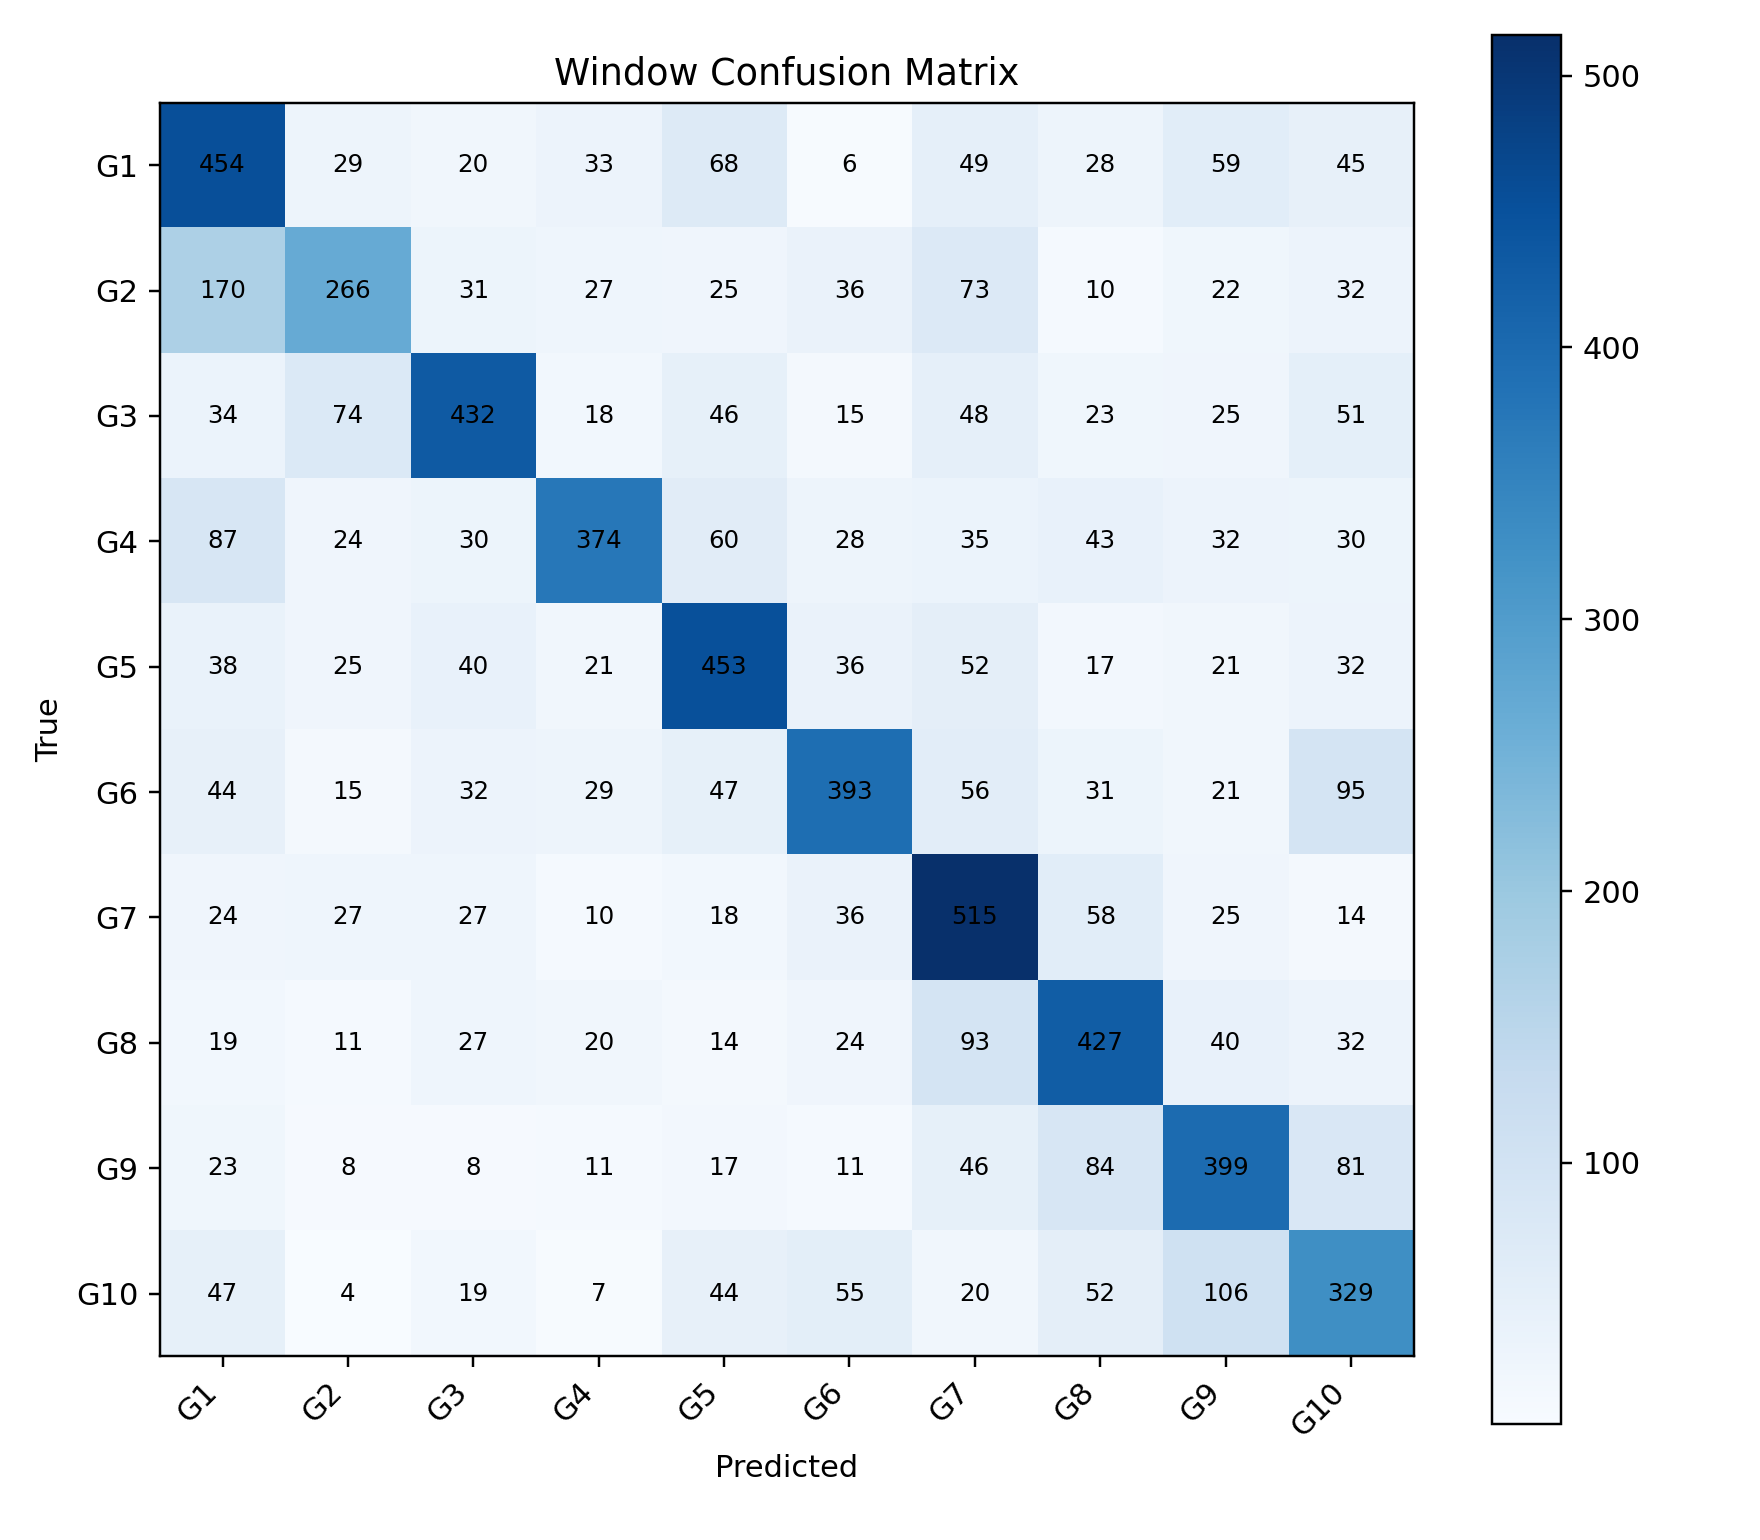

Source data for this figure (header and first rows):
, G1, G2, G3, G4, G5, G6, G7, G8, G9, G10
G1, 454, 29, 20, 33, 68, 6, 49, 28, 59, 45
G2, 170, 266, 31, 27, 25, 36, 73, 10, 22, 32
G3, 34, 74, 432, 18, 46, 15, 48, 23, 25, 51
G4, 87, 24, 30, 374, 60, 28, 35, 43, 32, 30
G5, 38, 25, 40, 21, 453, 36, 52, 17, 21, 32
G6, 44, 15, 32, 29, 47, 393, 56, 31, 21, 95
G7, 24, 27, 27, 10, 18, 36, 515, 58, 25, 14
G8, 19, 11, 27, 20, 14, 24, 93, 427, 40, 32
G9, 23, 8, 8, 11, 17, 11, 46, 84, 399, 81
G10, 47, 4, 19, 7, 44, 55, 20, 52, 106, 329
